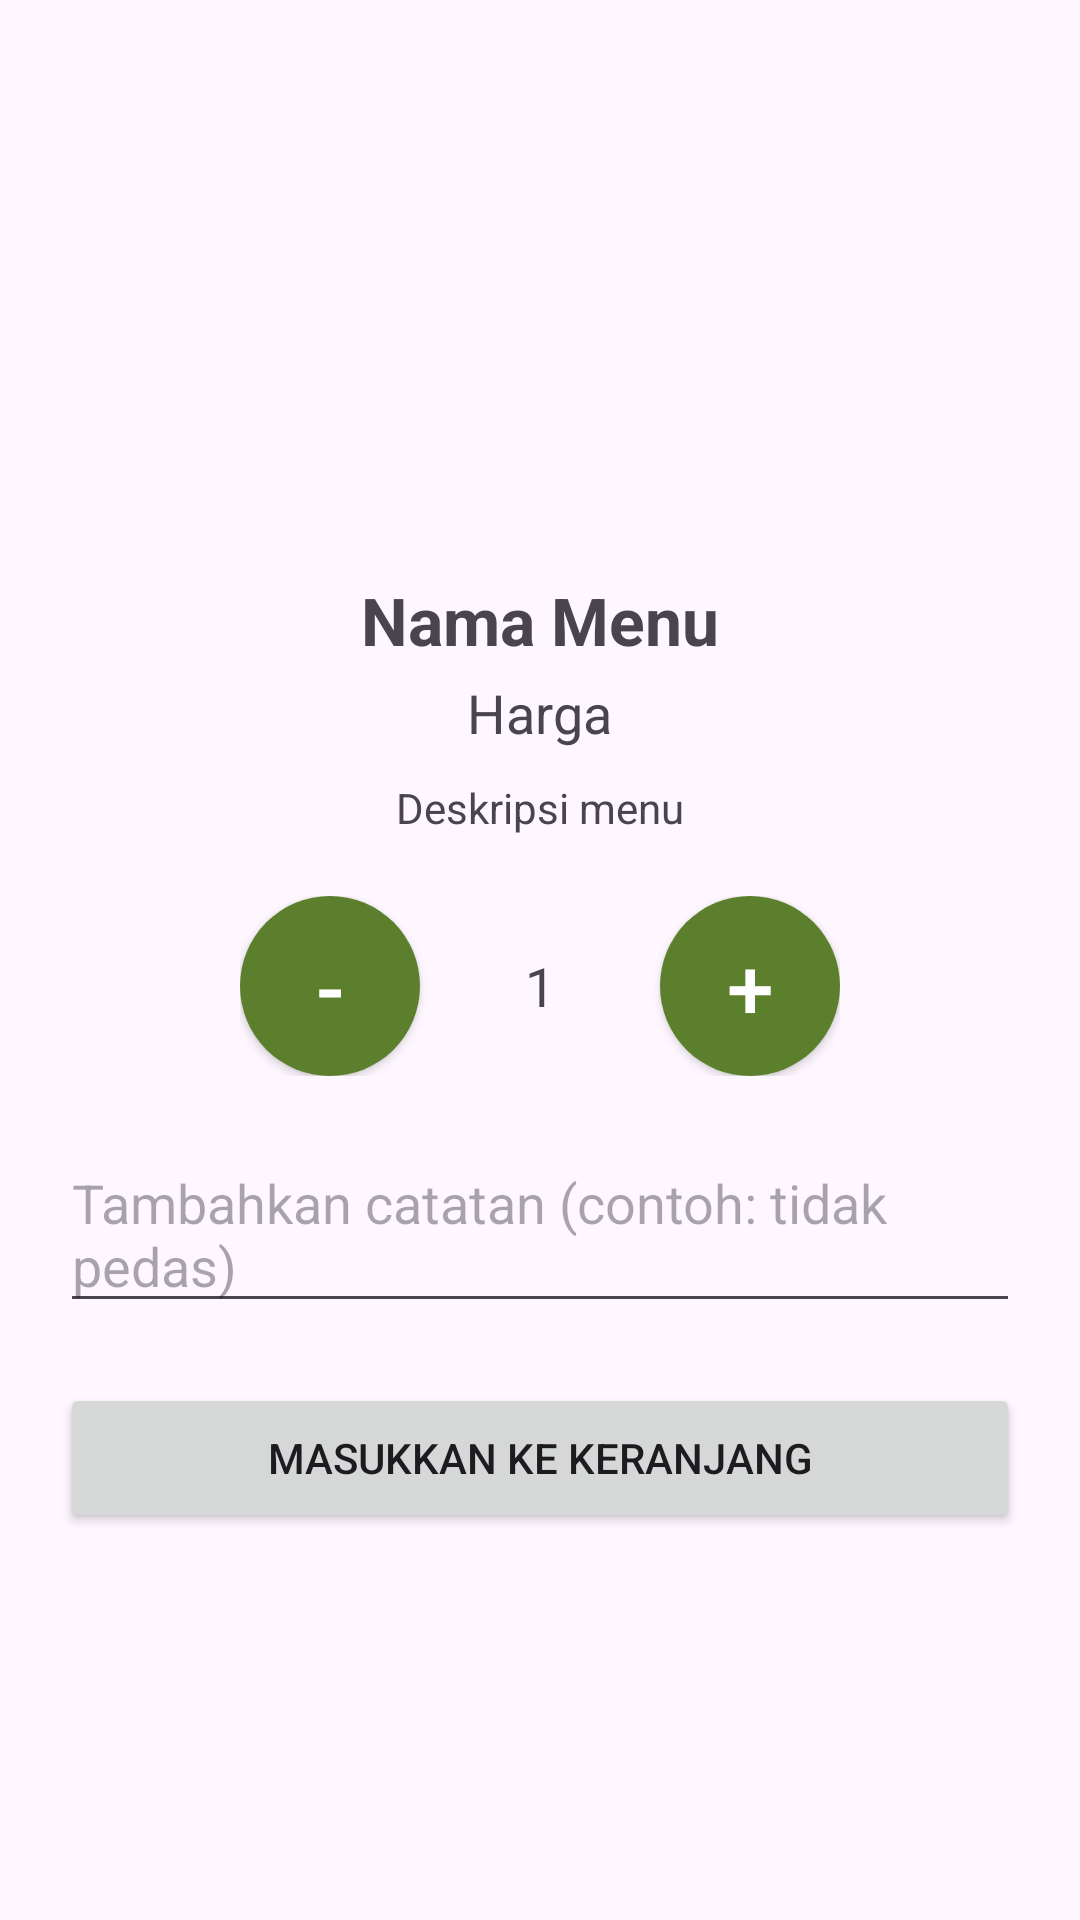

This screen was rendered from an Android layout file. Write that file and the resources it references.
<!-- AndroidManifest.xml: application theme Theme.ParkEat -->
<!-- res/layout/activity_detail_menu.xml -->
<?xml version="1.0" encoding="utf-8"?>
<ScrollView xmlns:android="http://schemas.android.com/apk/res/android"
    android:layout_width="match_parent"
    android:layout_height="match_parent">

    <LinearLayout
        android:layout_width="match_parent"
        android:layout_height="wrap_content"
        android:orientation="vertical"
        android:padding="20dp"
        android:gravity="center_horizontal">

        <ImageView
            android:id="@+id/imgMenuDetail"
            android:layout_width="160dp"
            android:layout_height="160dp"
            android:src="@drawable/warung_placeholder"/>

        <TextView
            android:id="@+id/tvNamaMenuDetail"
            android:layout_width="wrap_content"
            android:layout_height="wrap_content"
            android:text="Nama Menu"
            android:textSize="22sp"
            android:textStyle="bold"
            android:layout_marginTop="12dp"/>

        <TextView
            android:id="@+id/tvHargaMenuDetail"
            android:layout_width="wrap_content"
            android:layout_height="wrap_content"
            android:text="Harga"
            android:textSize="18sp"
            android:layout_marginTop="4dp"/>

        

        <TextView
            android:id="@+id/tvDeskripsiMenu"
            android:layout_width="match_parent"
            android:layout_height="wrap_content"
            android:text="Deskripsi menu"
            android:textSize="14sp"
            android:layout_marginTop="10dp"
            android:gravity="center"/>


        

        <LinearLayout
            android:layout_width="wrap_content"
            android:layout_height="wrap_content"
            android:orientation="horizontal"
            android:layout_marginTop="20dp"
            android:gravity="center">

            <Button
                android:id="@+id/btnMinus"
                android:layout_width="60dp"
                android:layout_height="60dp"
                android:background="@drawable/circle_button"
                android:text="-"
                android:textColor="@android:color/white"
                android:textSize="28sp"/>

            <TextView
                android:id="@+id/tvJumlah"
                android:layout_width="60dp"
                android:layout_height="50dp"
                android:text="1"
                android:textSize="18sp"
                android:gravity="center"
                android:layout_marginStart="10dp"
                android:layout_marginEnd="10dp"/>

            <Button
                android:id="@+id/btnPlus"
                android:layout_width="60dp"
                android:layout_height="60dp"
                android:background="@drawable/circle_button"
                android:text="+"
                android:textColor="@android:color/white"
                android:textSize="28sp"/>

        </LinearLayout>


        

        <EditText
            android:id="@+id/etCatatan"
            android:layout_width="match_parent"
            android:layout_height="wrap_content"
            android:hint="Tambahkan catatan (contoh: tidak pedas)"
            android:layout_marginTop="20dp"/>


        

        <Button
            android:id="@+id/btnKeranjang"
            android:layout_width="match_parent"
            android:layout_height="50dp"
            android:text="Masukkan ke Keranjang"
            android:layout_marginTop="20dp"/>

    </LinearLayout>
</ScrollView>
<!-- resources referenced by this layout -->
<resources>
  <!-- drawable circle_button (drawable) -->
  <shape xmlns:android="http://schemas.android.com/apk/res/android">
  
      <solid android:color="#5B7F2C"/>
  
      <corners android:radius="100dp"/>
  
      <size
          android:width="60dp"
          android:height="60dp"/>
  
  </shape>
  <style name="Theme.ParkEat" parent="Theme.Material3.Light.NoActionBar">
          <item name="colorPrimary">@color/primary</item>
      </style>
  <color name="primary">#557D2E</color>
</resources>
